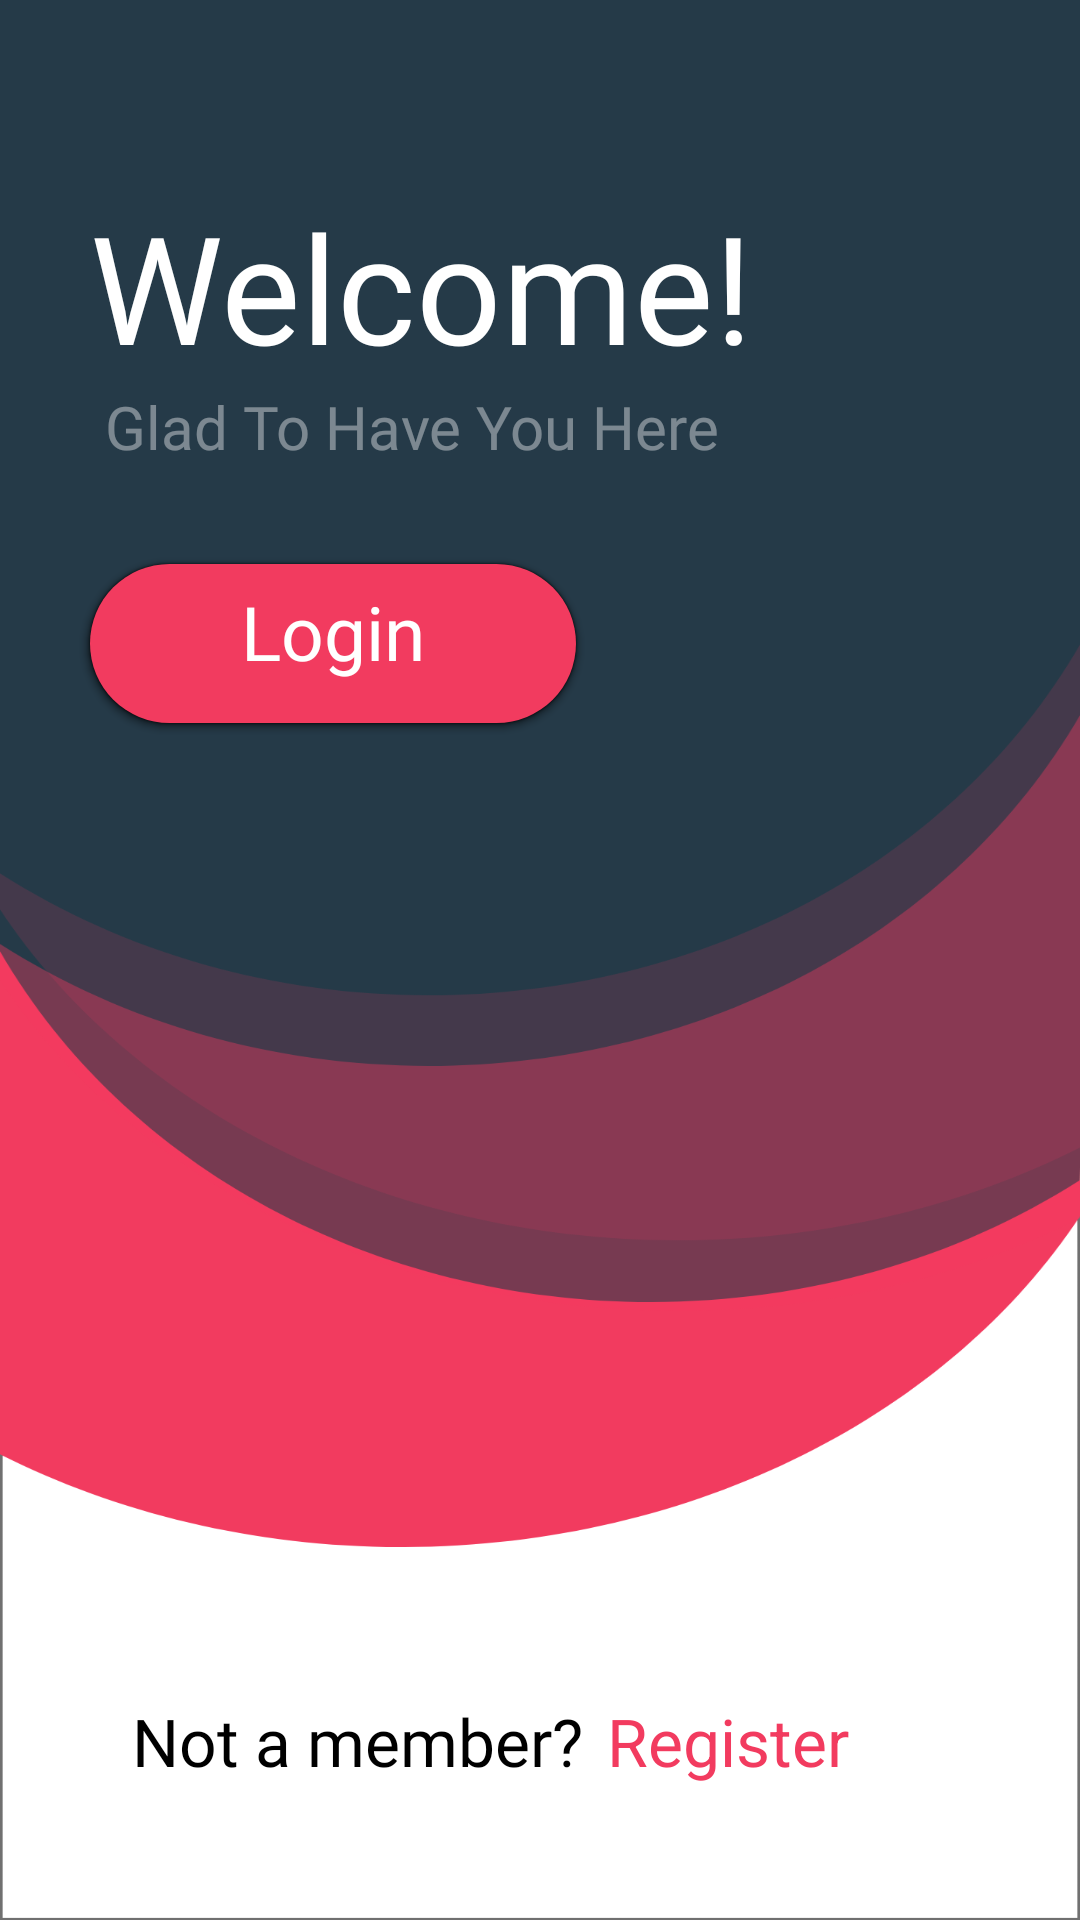

Android layout source for this screen:
<!-- AndroidManifest.xml: application theme AppTheme -->
<!-- res/layout/activity_main.xml -->
<?xml version="1.0" encoding="utf-8"?>
<androidx.constraintlayout.widget.ConstraintLayout xmlns:android="http://schemas.android.com/apk/res/android"
    xmlns:app="http://schemas.android.com/apk/res-auto"
    xmlns:tools="http://schemas.android.com/tools"
    android:layout_width="match_parent"
    android:layout_height="match_parent"
    android:background="@drawable/background"
    android:paddingBottom="9dp"
    tools:context=".MainActivity">

    <Button
        android:id="@+id/login"
        android:layout_width="wrap_content"
        android:layout_height="wrap_content"
        android:layout_marginStart="30dp"
        android:layout_marginTop="188dp"
        android:width="162dp"
        android:height="53dp"
        android:background="@drawable/button"
        android:fontFamily="@font/regular"
        android:onClick="login"
        android:paddingBottom="8dp"
        android:text="Login"
        android:textAlignment="center"
        android:textAllCaps="false"
        android:textColor="#FFFFFF"
        android:textSize="25sp"
        app:layout_constraintEnd_toEndOf="parent"
        app:layout_constraintHorizontal_bias="0.0"
        app:layout_constraintStart_toStartOf="parent"
        app:layout_constraintTop_toTopOf="parent" />

    <TextView
        android:id="@+id/textView8"
        android:layout_width="wrap_content"
        android:layout_height="wrap_content"
        android:layout_marginStart="30dp"
        android:layout_marginTop="62dp"
        android:fontFamily="@font/bold"
        android:text="Welcome!"
        android:textAlignment="center"
        android:textColor="@color/cardview_light_background"
        android:textSize="50sp"
        app:layout_constraintStart_toStartOf="parent"
        app:layout_constraintTop_toTopOf="parent" />

    <TextView
        android:id="@+id/textView12"
        android:layout_width="wrap_content"
        android:layout_height="wrap_content"
        android:layout_marginStart="30dp"
        android:alpha=".4"
        android:fontFamily="@font/regular"
        android:text=" Glad To Have You Here"
        android:textColor="#FFFFFF"
        android:textSize="20dp"
        app:layout_constraintStart_toStartOf="parent"
        app:layout_constraintTop_toBottomOf="@+id/textView8" />

    <TextView
        android:id="@+id/textView13"
        android:layout_width="wrap_content"
        android:layout_height="wrap_content"
        android:layout_marginStart="44dp"
        android:layout_marginBottom="36dp"
        android:fontFamily="@font/regular"
        android:text="Not a member?"
        android:textColor="#000000"
        android:textSize="22sp"
        app:layout_constraintBottom_toBottomOf="parent"
        app:layout_constraintStart_toStartOf="parent" />

    <TextView
        android:id="@+id/textView14"
        android:layout_width="wrap_content"
        android:layout_height="wrap_content"
        android:layout_marginStart="8dp"
        android:layout_marginBottom="36dp"
        android:onClick="signup"
        android:text="Register"
        android:textColor="#F23B5F"
        android:textSize="22sp"
        app:layout_constraintBottom_toBottomOf="parent"
        app:layout_constraintStart_toEndOf="@+id/textView13" />
</androidx.constraintlayout.widget.ConstraintLayout>
<!-- resources referenced by this layout -->
<resources>
  <!-- drawable background: png bitmap (drawable-hdpi, 39174 bytes) -->
  <!-- drawable button (drawable) -->
  <?xml version="1.0" encoding="utf-8"?>
  <shape android:shape="rectangle"
      xmlns:android="http://schemas.android.com/apk/res/android">
      <corners android:radius="50sp"/>
      <solid android:color="#F23B5F"/>
  
  
  </shape>
  <style name="AppTheme" parent="Theme.AppCompat.Light.DarkActionBar">
          
          <item name="colorPrimary">@color/colorPrimary</item>
          <item name="colorPrimaryDark">@color/colorPrimaryDark</item>
          <item name="colorAccent">@color/colorAccent</item>
          <item name="windowNoTitle">true</item>
          <item name="windowActionBar">false</item>
          <item name="android:ambientShadowAlpha">0.7</item>
          <item name="android:spotShadowAlpha">0.8</item>
      </style>
  <color name="colorPrimary" />
  <color name="colorPrimaryDark" />
  <color name="colorAccent">#F23B5F</color>
</resources>
